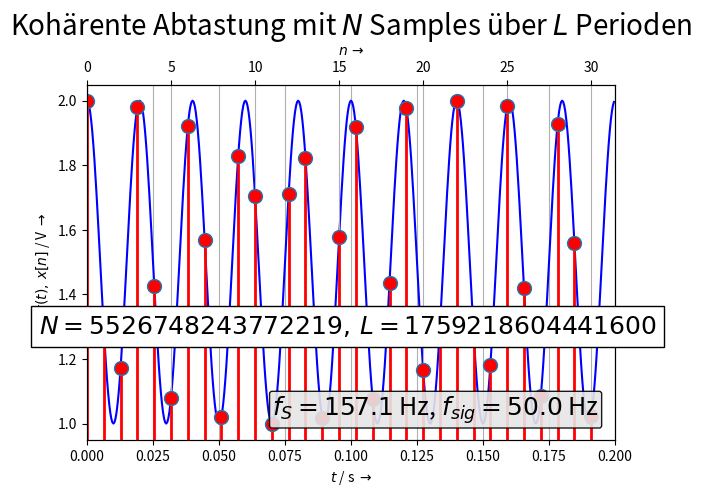

Here is the Python script that generated this plot:
# -*- coding: utf-8 -*-
"""
==== LTI_periodizitaet.py =================================================

Zeige und berechne Periodizitaet von abgetasteten Signalen

[redacted]
===========================================================================
"""
from __future__ import division, print_function, unicode_literals

from numpy import (pi, log10, exp, sqrt, sin, cos, tan, angle, arange,
                    linspace, zeros, ones)

import matplotlib.pyplot as plt
from matplotlib.pyplot import (figure, plot, stem, grid, xlabel, ylabel,
    subplot, title, clf, xlim, ylim)
    
EXPORT = False          
BASE_DIR = "/home/<user>/Daten/HM/dsvFPGA/Vorlesung/2016ss/nologo/img/"
# BASE_DIR = "D:/Daten/HM/dsvFPGA/Vorlesung/2016ss/nologo/img/"
FILENAME = "LTI_periodizitaet" 
FMT = ".svg"

# This Greatest Common FRACTION function also works with fractions
def gcf(a, b):
    while b != 0:
        a, b = b, a % b # a = b, then b = a % b (remainder)
    return a 
    
# Return min / max of an array a, expanded by eps*(max(a) - min(a))
def lim_eps(a,eps):
    mylim = (min(a) -(max(a) - min(a))*eps, max(a) + (max(a)-min(a))*eps)
    return mylim  

#Initialize variables
#------------------------------------------------
fs = pi * 50 #240.0    # sampling frequency
Ts = 1.0/fs      # sampling period
N_man  = 0     # manual selection of N if N_man > 0 

fsig = 50.0    # base signal frequency
fsig2 = 60.0  # additional harmonic or component
DC   = 1.5    # DC-level (offset for cos-Signal)
A1   = 0.5   # Amplitude
A2   = 0.0
phi1 = 0.0 #-pi/2 + 0.01 # starting phase
phi2 = 0.0
#-------------------------------------------------
tstep = 1.0/(fsig*50) # time step for plotting "analog" signal
N = Nmax = int(fs / gcf(fs,fsig)) # Number of samples in one "digital" period
L = Lmax = int(fsig / gcf(fs,fsig)) # Number of "analog" periods
print('N =',N)
print('gcf(fs,fsig) = ', gcf(fs,fsig))
print('L =', L)
disp_L = True # highlight periodicity of anlog signal if possible
if N_man > 0:
    N = N_man
    L = int(fs/fsig)
if L > 20: # Too many periods for analog plot
    L = L_per = 10
    N = int(L / (fsig * Ts))
    disp_L = 'false'
else:
   L_per = L+1  # display number of periods of analog signal

Tmax = L_per/fsig # calculate timespan from L_per
N_Ts = Tmax / Ts # number of samples in Tmax

#------------------------------------------------

# numpy.arange(start,stop,step): create linear spaced arrays (vectors)
# alternative: numpy.linspace(start,stop,numsteps,endpoint=true)      
t = arange(0,Tmax,tstep) # "analog" time                            
n = arange(0,int(N_Ts),1) # discrete number of samples
# calculate "analog" signal:
xt = DC + A1 * cos(2.0*pi*fsig*t + phi1) + A2 * cos(2.0*pi*fsig2*t + phi2)
# calculate sampled signal
xn = DC + A1 * cos(2.0*pi*fsig*n*Ts + phi1) + A2 * cos(2.0*pi*fsig2*n*Ts + phi2)

#xt = DC + A1 * sgn(cos(2.0*pi*fsig*t + phi1)) 
#xn = DC + A1 * sgn(cos(2.0*pi*fsig*n*Ts + phi1))
#xt = np.sign(xt) # rect function
#xn = np.sign(xn) # rect function

# create new figure(1) if it does not exist, else make it active 
# and return a reference to it:
fig = figure(1); clf()
ax1 = fig.add_subplot(111) 
# plot x for L periods using blue line:
ax1.plot(t[0:L*50+1], xt[0:L*50+1], 'b-', label = '$x(t)$') 
ax1.plot(t[L*50:], xt[L*50:], color='grey', linestyle='-')   # plot rest of x 
ax1.set_xlabel(r'$t$ / s $\rightarrow$')
ylabel(r'$x(t), \, x[n]$ / V $\rightarrow$')
grid(axis='x') # plot y-gridlines for both x-axes
xlim([0,Tmax])
ax2 = ax1.twiny() # make two plots with same y- but different x-axes
markerline, stemlines, baseline = ax2.stem(n[0:N], xn[0:N], label = '$x[n]$') 
plt.setp(markerline, 'markerfacecolor', 'r', 'markersize', 10)
plt.setp(stemlines, 'color','r', 'linewidth', 2)
plt.setp(baseline, 'linewidth', 0) # turn off baseline
if disp_L==True:
    markerline, stemlines, baseline = ax2.stem(n[N:], xn[N:]) 
    plt.setp(markerline, 'markerfacecolor', 'grey', 'markersize', 8)
    plt.setp(stemlines, 'color','grey', 'linewidth', 1, linestyle='-')
    plt.setp(baseline, 'linewidth', 0) # turn off baseline
ax2.set_xlabel(r'$n \, \rightarrow$')
ax2.grid(True) # plot x-gridlines for second x-axis
xlim([0,N_Ts]) # match range for second x-axis with first one
ylbl = min(xt) + (max(xt) - min(xt)) * 0.3 # position for label
ax2.text(0.97, 0.04, '$f_S = %.1f$ Hz, $f_{sig} = %.1f$ Hz' %(fs,fsig),
         fontsize=18, ha="right", va="bottom",linespacing=1.5,
         transform = ax2.transAxes, # coordinates relativ to axis
         bbox=dict(alpha=0.9,boxstyle="round,pad=0.1", fc='0.9'))
if disp_L==True:
    # double-headed arrow for period length using annotate command with empty text:
    ax2.annotate('', (0, ylbl),(N, ylbl), xycoords='data', ha="center", va="center", size=18,
        arrowprops=dict(arrowstyle="<|-|>", facecolor = 'red', edgecolor='black' ))
        #see matplotlib.patches.ArrowStyle
    plt.axvline(x=N, linewidth=2, color='k', linestyle='--') 
    #
# textbox with values for N, L
ax2.text((N)/2.0,ylbl,'$N = %s, \, L = %s$' %(Nmax, Lmax), fontsize=18,ha="center",
         va="center", linespacing=1.5, bbox=dict(boxstyle="square", fc='white'))
              #    xycoords="figure fraction", textcoords="figure fraction")                         
ylim(lim_eps(xt,0.05))    # set ylim to min/max of xt
# Draw a horizontal line at y=0 from xmin to xmax (rel. coordinates):
plt.axhline() 
plt.text(0.5, 1.14, 'Kohärente Abtastung mit $N$ Samples über $L$ Perioden',
         horizontalalignment='center',
         fontsize=20,
         transform = ax2.transAxes)
plt.subplots_adjust(top=0.85,right=0.95)
if EXPORT:
    plt.savefig(BASE_DIR + FILENAME +"_%sHz" %int(fs) + FMT)


plt.show()